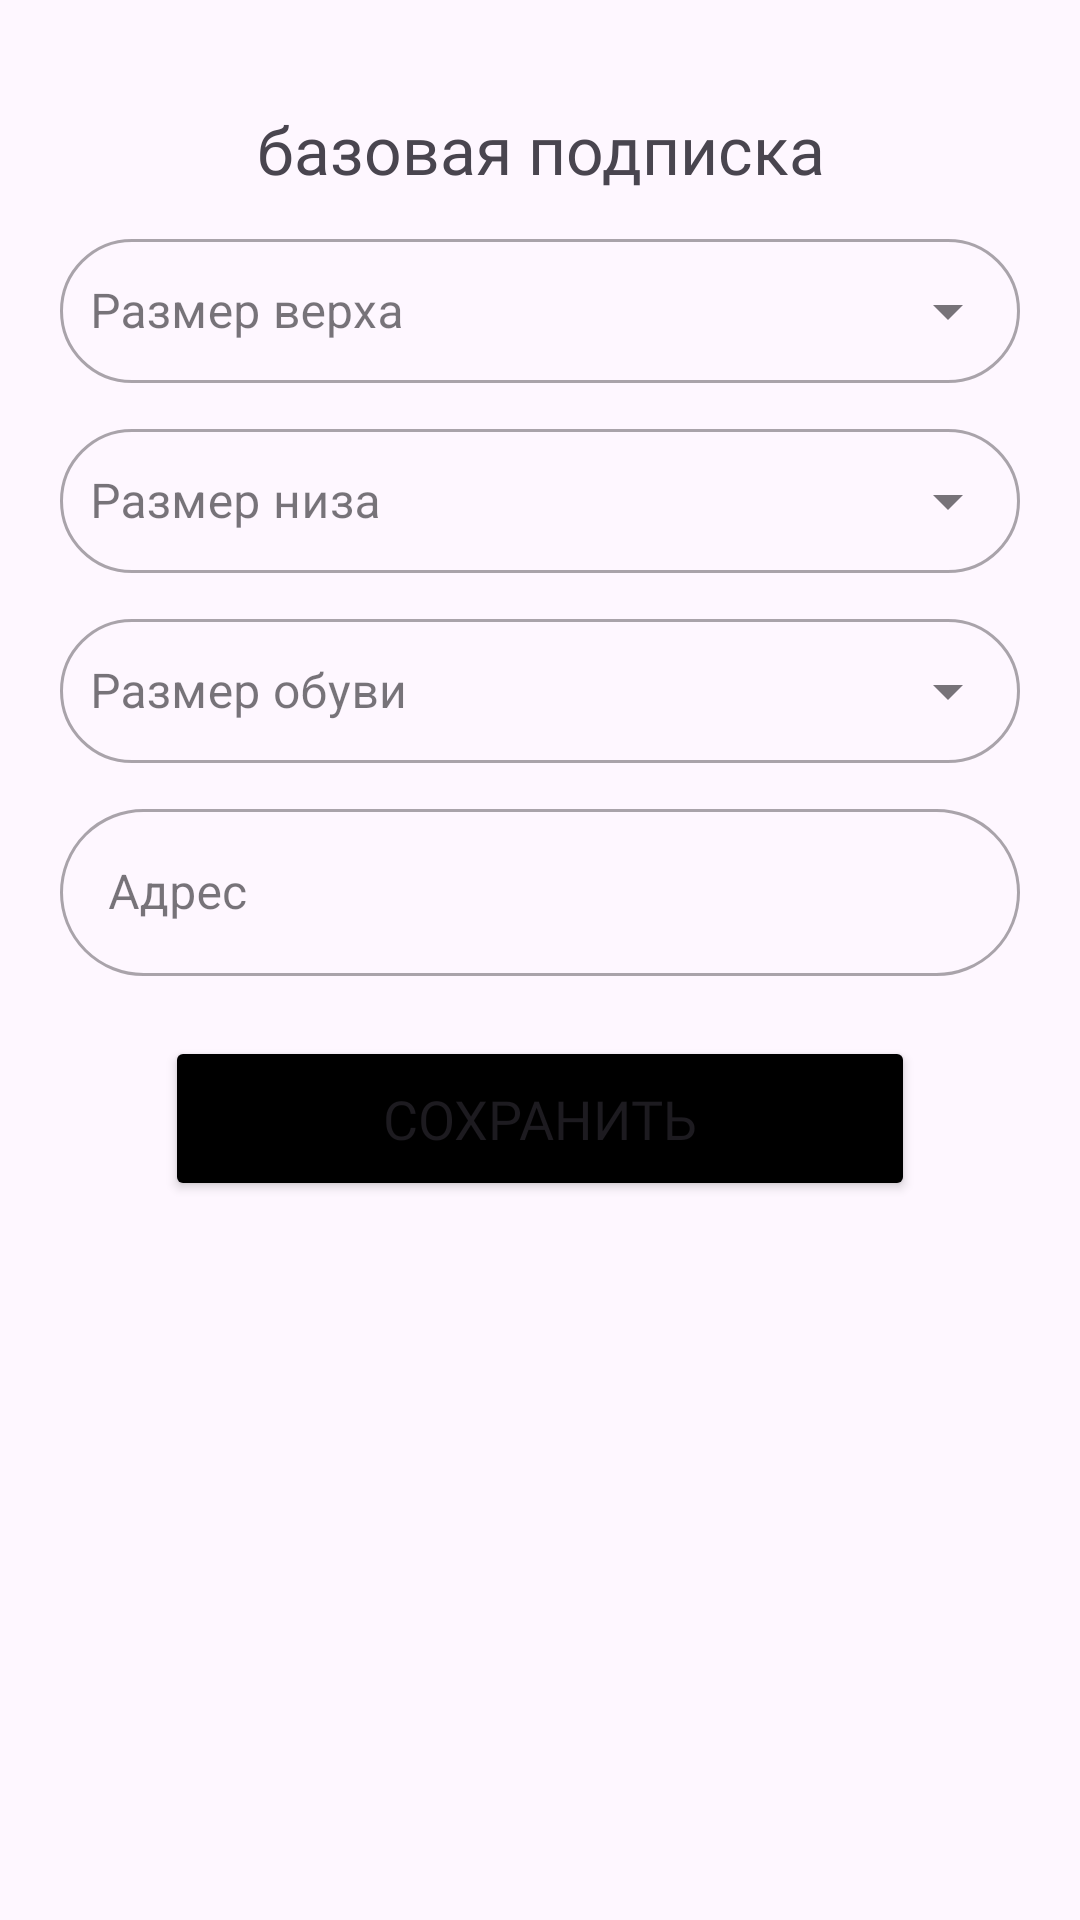

Produce the Android XML layout that renders to this screen, including the resource entries it uses.
<!-- AndroidManifest.xml: application theme Theme.StylishSloth -->
<!-- res/layout/edit_subscription_data_dialog.xml -->
<?xml version="1.0" encoding="utf-8"?>
<LinearLayout xmlns:android="http://schemas.android.com/apk/res/android"
    android:layout_width="match_parent"
    android:layout_height="match_parent"
    xmlns:app="http://schemas.android.com/apk/res-auto"
    android:padding="20dp"
    android:orientation="vertical">

    <TextView
        android:id="@+id/subscriptionTitle"
        android:layout_width="match_parent"
        android:layout_height="wrap_content"
        android:text="базовая подписка"
        android:fontFamily="@font/montserrat_medium"
        android:textSize="22sp"
        android:gravity="center_horizontal"
        android:layout_marginTop="15dp"
        />


    <com.google.android.material.textfield.TextInputLayout

        style="@style/Widget.MaterialComponents.TextInputLayout.OutlinedBox.ExposedDropdownMenu"
        android:layout_width="match_parent"
        android:layout_height="wrap_content"
        android:orientation="horizontal"
        app:boxCornerRadiusBottomEnd="30dp"
        app:boxCornerRadiusBottomStart="30dp"
        app:boxCornerRadiusTopEnd="30dp"
        app:boxCornerRadiusTopStart="30dp"
        android:layout_marginTop="10dp">

        <AutoCompleteTextView
            android:id="@+id/top_sizes_dropdown"
            android:layout_width="match_parent"
            android:layout_height="match_parent"
            android:hint="Размер верха"
            android:inputType="none"
            android:padding="10dp" />
    </com.google.android.material.textfield.TextInputLayout>


    <com.google.android.material.textfield.TextInputLayout

        style="@style/Widget.MaterialComponents.TextInputLayout.OutlinedBox.ExposedDropdownMenu"
        android:layout_width="match_parent"
        android:layout_height="wrap_content"
        android:orientation="horizontal"
        app:boxCornerRadiusBottomEnd="30dp"
        app:boxCornerRadiusBottomStart="30dp"
        app:boxCornerRadiusTopEnd="30dp"
        app:boxCornerRadiusTopStart="30dp"
        android:layout_marginTop="10dp">

        <AutoCompleteTextView
            android:id="@+id/pants_sizes_dropdown"
            android:layout_width="match_parent"
            android:layout_height="match_parent"
            android:hint="Размер низа"
            android:inputType="none"
            android:padding="10dp" />
    </com.google.android.material.textfield.TextInputLayout>
    <com.google.android.material.textfield.TextInputLayout

        style="@style/Widget.MaterialComponents.TextInputLayout.OutlinedBox.ExposedDropdownMenu"
        android:layout_width="match_parent"
        android:layout_height="wrap_content"
        android:orientation="horizontal"
        app:boxCornerRadiusBottomEnd="30dp"
        app:boxCornerRadiusBottomStart="30dp"
        app:boxCornerRadiusTopEnd="30dp"
        app:boxCornerRadiusTopStart="30dp"
        android:layout_marginTop="10dp">

        <AutoCompleteTextView
            android:id="@+id/foot_sizes_dropdown"
            android:layout_width="match_parent"
            android:layout_height="match_parent"
            android:hint="Размер обуви"
            android:inputType="none"
            android:padding="10dp" />
    </com.google.android.material.textfield.TextInputLayout>

    <com.google.android.material.textfield.TextInputLayout

        style="@style/Widget.MaterialComponents.TextInputLayout.OutlinedBox"
        android:layout_width="match_parent"
        android:layout_height="wrap_content"

        app:boxCornerRadiusBottomEnd="30dp"
        app:boxCornerRadiusBottomStart="30dp"
        app:boxCornerRadiusTopEnd="30dp"
        app:boxCornerRadiusTopStart="30dp"
        android:layout_marginTop="10dp">

        <com.google.android.material.textfield.TextInputEditText
            android:id="@+id/adressET"
            android:layout_width="match_parent"
            android:layout_height="match_parent"
            android:hint="Адрес"
            />
    </com.google.android.material.textfield.TextInputLayout>

    <Button
        android:id="@+id/save_changes_subscription_btn"
        android:layout_width="250dp"
        android:layout_height="55dp"
        android:textSize="18sp"
        style="@style/StylishSlothButtonStyle"
        android:text="Сохранить"
        android:layout_gravity="center_horizontal"
        android:layout_marginTop="20dp"/>

</LinearLayout>
<!-- resources referenced by this layout -->
<resources>
  <style name="StylishSlothButtonStyle" parent="ShapeAppearanceOverlay.Material3.Button">
          <item name="android:backgroundTint">@color/black</item>
          <item name="fontFamily">@font/montserrat_regular</item>
          <item name="cornerRadius">30dp</item>
      </style>
  <style name="Theme.StylishSloth" parent="Base.Theme.StylishSloth" />
  <color name="black">#FF000000</color>
  <style name="Base.Theme.StylishSloth" parent="Theme.Material3.Light.NoActionBar">
          
          
          
          <item name="android:statusBarColor">@color/black</item>
  
  
      </style>
</resources>
